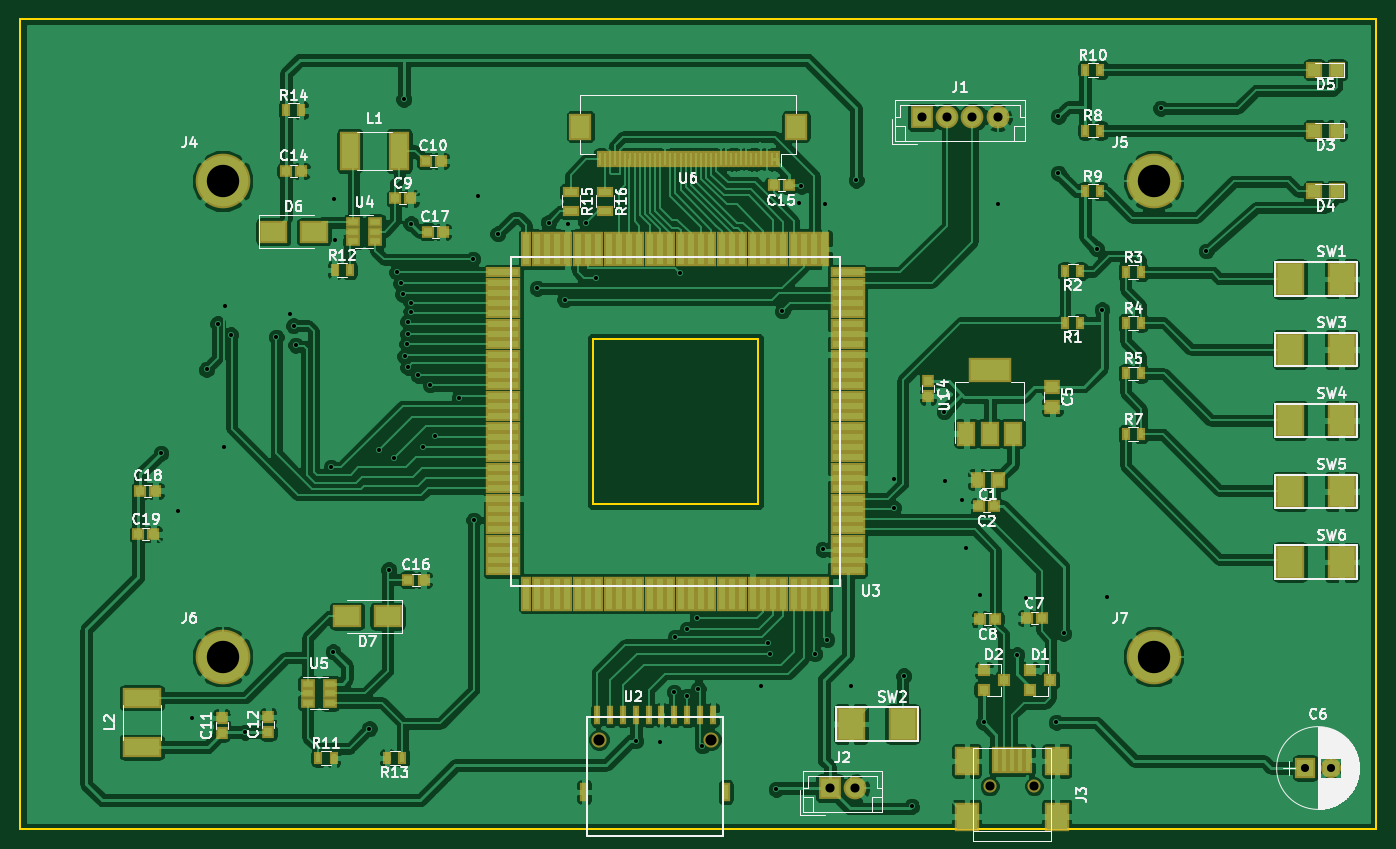
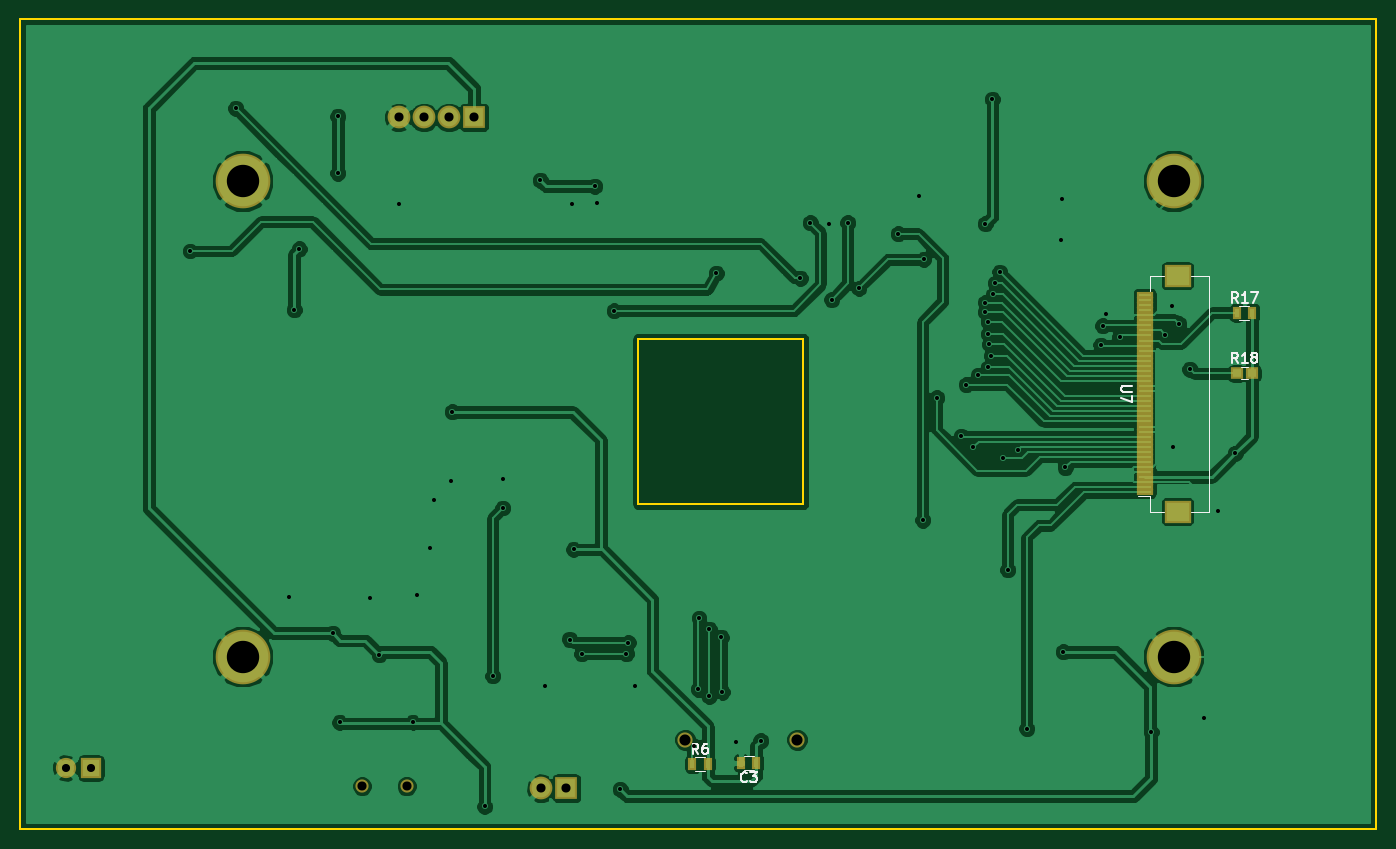
Circuit board: 11 layer files. Board 134.0 x 80.0 mm.
- bottom_copper: s3t-B.Cu.gbr (105300 bytes)
- bottom_mask: s3t-B.Mask.gbr (2229 bytes)
- paste: s3t-B.Paste.gbr (1615 bytes)
- bottom_silk: s3t-B.SilkS.gbr (4908 bytes)
- outline: s3t-Edge.Cuts.gbr (1051 bytes)
- top_copper: s3t-F.Cu.gbr (287146 bytes)
- top_mask: s3t-F.Mask.gbr (8998 bytes)
- paste: s3t-F.Paste.gbr (8384 bytes)
- top_silk: s3t-F.SilkS.gbr (60545 bytes)
- drill: s3t-NPTH.drl (216 bytes)
- drill: s3t.drl (1556 bytes)

=== bottom_copper: s3t-B.Cu.gbr (105300 bytes, source omitted) ===
=== bottom_mask: s3t-B.Mask.gbr ===
G04 #@! TF.FileFunction,Soldermask,Bot*
%FSLAX46Y46*%
G04 Gerber Fmt 4.6, Leading zero omitted, Abs format (unit mm)*
G04 Created by KiCad (PCBNEW 4.0.7) date 08/21/19 21:36:26*
%MOMM*%
%LPD*%
G01*
G04 APERTURE LIST*
%ADD10C,0.100000*%
%ADD11R,0.900000X1.300000*%
%ADD12R,2.000000X2.000000*%
%ADD13C,2.000000*%
%ADD14R,1.200000X1.150000*%
%ADD15R,2.600000X2.200000*%
%ADD16R,1.700000X0.700000*%
%ADD17R,2.250000X2.250000*%
%ADD18C,2.250000*%
%ADD19C,1.500000*%
%ADD20C,5.400000*%
%ADD21C,1.300000*%
G04 APERTURE END LIST*
D10*
D11*
X129250000Y-131500000D03*
X130750000Y-131500000D03*
D12*
X195000000Y-132000000D03*
D13*
X197500000Y-132000000D03*
D11*
X135550000Y-131600000D03*
X134050000Y-131600000D03*
X81750000Y-87000000D03*
X80250000Y-87000000D03*
D14*
X80250000Y-93000000D03*
X81750000Y-93000000D03*
D15*
X87600000Y-83350000D03*
X87600000Y-106650000D03*
D16*
X90850000Y-104750000D03*
X90850000Y-104250000D03*
X90850000Y-103750000D03*
X90850000Y-103250000D03*
X90850000Y-102750000D03*
X90850000Y-102250000D03*
X90850000Y-101750000D03*
X90850000Y-101250000D03*
X90850000Y-100750000D03*
X90850000Y-100250000D03*
X90850000Y-99750000D03*
X90850000Y-99250000D03*
X90850000Y-98750000D03*
X90850000Y-98250000D03*
X90850000Y-97750000D03*
X90850000Y-97250000D03*
X90850000Y-96750000D03*
X90850000Y-96250000D03*
X90850000Y-95750000D03*
X90850000Y-95250000D03*
X90850000Y-94750000D03*
X90850000Y-94250000D03*
X90850000Y-93750000D03*
X90850000Y-93250000D03*
X90850000Y-92750000D03*
X90850000Y-92250000D03*
X90850000Y-91750000D03*
X90850000Y-91250000D03*
X90850000Y-90750000D03*
X90850000Y-90250000D03*
X90850000Y-89750000D03*
X90850000Y-89250000D03*
X90850000Y-88750000D03*
X90850000Y-88250000D03*
X90850000Y-87750000D03*
X90850000Y-87250000D03*
X90850000Y-86750000D03*
X90850000Y-86250000D03*
X90850000Y-85750000D03*
X90850000Y-85250000D03*
D17*
X157100000Y-67700000D03*
D18*
X159600000Y-67700000D03*
X162100000Y-67700000D03*
X164600000Y-67700000D03*
D19*
X136262000Y-129200000D03*
X125200000Y-129200000D03*
D17*
X148000000Y-134000000D03*
D18*
X150500000Y-134000000D03*
D20*
X88000000Y-74000000D03*
X180000000Y-74000000D03*
X88000000Y-121000000D03*
X180000000Y-121000000D03*
D21*
X163800000Y-133800000D03*
X168200000Y-133800000D03*
M02*

=== paste: s3t-B.Paste.gbr ===
G04 #@! TF.FileFunction,Paste,Bot*
%FSLAX46Y46*%
G04 Gerber Fmt 4.6, Leading zero omitted, Abs format (unit mm)*
G04 Created by KiCad (PCBNEW 4.0.7) date 08/21/19 21:36:26*
%MOMM*%
%LPD*%
G01*
G04 APERTURE LIST*
%ADD10C,0.100000*%
%ADD11R,0.500000X0.900000*%
%ADD12R,0.800000X0.750000*%
%ADD13R,2.200000X1.800000*%
%ADD14R,1.300000X0.300000*%
G04 APERTURE END LIST*
D10*
D11*
X129250000Y-131500000D03*
X130750000Y-131500000D03*
X135550000Y-131600000D03*
X134050000Y-131600000D03*
X81750000Y-87000000D03*
X80250000Y-87000000D03*
D12*
X80250000Y-93000000D03*
X81750000Y-93000000D03*
D13*
X87600000Y-83350000D03*
X87600000Y-106650000D03*
D14*
X90850000Y-104750000D03*
X90850000Y-104250000D03*
X90850000Y-103750000D03*
X90850000Y-103250000D03*
X90850000Y-102750000D03*
X90850000Y-102250000D03*
X90850000Y-101750000D03*
X90850000Y-101250000D03*
X90850000Y-100750000D03*
X90850000Y-100250000D03*
X90850000Y-99750000D03*
X90850000Y-99250000D03*
X90850000Y-98750000D03*
X90850000Y-98250000D03*
X90850000Y-97750000D03*
X90850000Y-97250000D03*
X90850000Y-96750000D03*
X90850000Y-96250000D03*
X90850000Y-95750000D03*
X90850000Y-95250000D03*
X90850000Y-94750000D03*
X90850000Y-94250000D03*
X90850000Y-93750000D03*
X90850000Y-93250000D03*
X90850000Y-92750000D03*
X90850000Y-92250000D03*
X90850000Y-91750000D03*
X90850000Y-91250000D03*
X90850000Y-90750000D03*
X90850000Y-90250000D03*
X90850000Y-89750000D03*
X90850000Y-89250000D03*
X90850000Y-88750000D03*
X90850000Y-88250000D03*
X90850000Y-87750000D03*
X90850000Y-87250000D03*
X90850000Y-86750000D03*
X90850000Y-86250000D03*
X90850000Y-85750000D03*
X90850000Y-85250000D03*
M02*

=== bottom_silk: s3t-B.SilkS.gbr ===
G04 #@! TF.FileFunction,Legend,Bot*
%FSLAX46Y46*%
G04 Gerber Fmt 4.6, Leading zero omitted, Abs format (unit mm)*
G04 Created by KiCad (PCBNEW 4.0.7) date 08/21/19 21:36:26*
%MOMM*%
%LPD*%
G01*
G04 APERTURE LIST*
%ADD10C,0.100000*%
%ADD11C,0.120000*%
%ADD12C,0.150000*%
G04 APERTURE END LIST*
D10*
D11*
X130500000Y-130820000D02*
X129500000Y-130820000D01*
X129500000Y-132180000D02*
X130500000Y-132180000D01*
X134300000Y-132280000D02*
X135300000Y-132280000D01*
X135300000Y-130920000D02*
X134300000Y-130920000D01*
X80500000Y-87680000D02*
X81500000Y-87680000D01*
X81500000Y-86320000D02*
X80500000Y-86320000D01*
X80650000Y-93600000D02*
X81350000Y-93600000D01*
X81350000Y-92400000D02*
X80650000Y-92400000D01*
X90300000Y-105160000D02*
X90300000Y-106650000D01*
X90300000Y-106650000D02*
X88960000Y-106650000D01*
X90300000Y-84840000D02*
X90300000Y-83350000D01*
X90300000Y-83350000D02*
X88960000Y-83350000D01*
X86240000Y-106650000D02*
X84500000Y-106650000D01*
X84500000Y-106650000D02*
X84500000Y-83350000D01*
X84500000Y-83350000D02*
X86240000Y-83350000D01*
X90300000Y-105160000D02*
X91500000Y-105160000D01*
D12*
X130166666Y-133307143D02*
X130214285Y-133354762D01*
X130357142Y-133402381D01*
X130452380Y-133402381D01*
X130595238Y-133354762D01*
X130690476Y-133259524D01*
X130738095Y-133164286D01*
X130785714Y-132973810D01*
X130785714Y-132830952D01*
X130738095Y-132640476D01*
X130690476Y-132545238D01*
X130595238Y-132450000D01*
X130452380Y-132402381D01*
X130357142Y-132402381D01*
X130214285Y-132450000D01*
X130166666Y-132497619D01*
X129833333Y-132402381D02*
X129214285Y-132402381D01*
X129547619Y-132783333D01*
X129404761Y-132783333D01*
X129309523Y-132830952D01*
X129261904Y-132878571D01*
X129214285Y-132973810D01*
X129214285Y-133211905D01*
X129261904Y-133307143D01*
X129309523Y-133354762D01*
X129404761Y-133402381D01*
X129690476Y-133402381D01*
X129785714Y-133354762D01*
X129833333Y-133307143D01*
X134966666Y-130602381D02*
X135300000Y-130126190D01*
X135538095Y-130602381D02*
X135538095Y-129602381D01*
X135157142Y-129602381D01*
X135061904Y-129650000D01*
X135014285Y-129697619D01*
X134966666Y-129792857D01*
X134966666Y-129935714D01*
X135014285Y-130030952D01*
X135061904Y-130078571D01*
X135157142Y-130126190D01*
X135538095Y-130126190D01*
X134109523Y-129602381D02*
X134300000Y-129602381D01*
X134395238Y-129650000D01*
X134442857Y-129697619D01*
X134538095Y-129840476D01*
X134585714Y-130030952D01*
X134585714Y-130411905D01*
X134538095Y-130507143D01*
X134490476Y-130554762D01*
X134395238Y-130602381D01*
X134204761Y-130602381D01*
X134109523Y-130554762D01*
X134061904Y-130507143D01*
X134014285Y-130411905D01*
X134014285Y-130173810D01*
X134061904Y-130078571D01*
X134109523Y-130030952D01*
X134204761Y-129983333D01*
X134395238Y-129983333D01*
X134490476Y-130030952D01*
X134538095Y-130078571D01*
X134585714Y-130173810D01*
X81642857Y-86002381D02*
X81976191Y-85526190D01*
X82214286Y-86002381D02*
X82214286Y-85002381D01*
X81833333Y-85002381D01*
X81738095Y-85050000D01*
X81690476Y-85097619D01*
X81642857Y-85192857D01*
X81642857Y-85335714D01*
X81690476Y-85430952D01*
X81738095Y-85478571D01*
X81833333Y-85526190D01*
X82214286Y-85526190D01*
X80690476Y-86002381D02*
X81261905Y-86002381D01*
X80976191Y-86002381D02*
X80976191Y-85002381D01*
X81071429Y-85145238D01*
X81166667Y-85240476D01*
X81261905Y-85288095D01*
X80357143Y-85002381D02*
X79690476Y-85002381D01*
X80119048Y-86002381D01*
X81642857Y-91952381D02*
X81976191Y-91476190D01*
X82214286Y-91952381D02*
X82214286Y-90952381D01*
X81833333Y-90952381D01*
X81738095Y-91000000D01*
X81690476Y-91047619D01*
X81642857Y-91142857D01*
X81642857Y-91285714D01*
X81690476Y-91380952D01*
X81738095Y-91428571D01*
X81833333Y-91476190D01*
X82214286Y-91476190D01*
X80690476Y-91952381D02*
X81261905Y-91952381D01*
X80976191Y-91952381D02*
X80976191Y-90952381D01*
X81071429Y-91095238D01*
X81166667Y-91190476D01*
X81261905Y-91238095D01*
X80119048Y-91380952D02*
X80214286Y-91333333D01*
X80261905Y-91285714D01*
X80309524Y-91190476D01*
X80309524Y-91142857D01*
X80261905Y-91047619D01*
X80214286Y-91000000D01*
X80119048Y-90952381D01*
X79928571Y-90952381D01*
X79833333Y-91000000D01*
X79785714Y-91047619D01*
X79738095Y-91142857D01*
X79738095Y-91190476D01*
X79785714Y-91285714D01*
X79833333Y-91333333D01*
X79928571Y-91380952D01*
X80119048Y-91380952D01*
X80214286Y-91428571D01*
X80261905Y-91476190D01*
X80309524Y-91571429D01*
X80309524Y-91761905D01*
X80261905Y-91857143D01*
X80214286Y-91904762D01*
X80119048Y-91952381D01*
X79928571Y-91952381D01*
X79833333Y-91904762D01*
X79785714Y-91857143D01*
X79738095Y-91761905D01*
X79738095Y-91571429D01*
X79785714Y-91476190D01*
X79833333Y-91428571D01*
X79928571Y-91380952D01*
X92152381Y-94238095D02*
X92961905Y-94238095D01*
X93057143Y-94285714D01*
X93104762Y-94333333D01*
X93152381Y-94428571D01*
X93152381Y-94619048D01*
X93104762Y-94714286D01*
X93057143Y-94761905D01*
X92961905Y-94809524D01*
X92152381Y-94809524D01*
X92152381Y-95190476D02*
X92152381Y-95857143D01*
X93152381Y-95428571D01*
M02*

=== outline: s3t-Edge.Cuts.gbr ===
G04 #@! TF.FileFunction,Profile,NP*
%FSLAX46Y46*%
G04 Gerber Fmt 4.6, Leading zero omitted, Abs format (unit mm)*
G04 Created by KiCad (PCBNEW 4.0.7) date 08/21/19 21:36:26*
%MOMM*%
%LPD*%
G01*
G04 APERTURE LIST*
%ADD10C,0.100000*%
%ADD11C,0.150000*%
G04 APERTURE END LIST*
D10*
D11*
X124600000Y-89600000D02*
X124800000Y-89600000D01*
X124600000Y-105900000D02*
X124600000Y-89600000D01*
X140900000Y-105900000D02*
X124600000Y-105900000D01*
X140900000Y-89600000D02*
X140900000Y-105900000D01*
X124600000Y-89600000D02*
X140900000Y-89600000D01*
X140900000Y-105900000D02*
X140900000Y-89600000D01*
X124600000Y-105900000D02*
X140900000Y-105900000D01*
X124600000Y-89600000D02*
X124600000Y-105900000D01*
X202000000Y-138000000D02*
X202000000Y-137900000D01*
X195000000Y-138000000D02*
X202000000Y-138000000D01*
X195000000Y-58000000D02*
X202000000Y-58000000D01*
X202000000Y-58000000D02*
X202000000Y-138000000D01*
X68000000Y-138000000D02*
X195000000Y-138000000D01*
X68000000Y-58000000D02*
X195000000Y-58000000D01*
X68000000Y-58000000D02*
X68000000Y-138000000D01*
M02*

=== top_copper: s3t-F.Cu.gbr (287146 bytes, source omitted) ===
=== top_mask: s3t-F.Mask.gbr (8998 bytes, source omitted) ===
=== paste: s3t-F.Paste.gbr (8384 bytes, source omitted) ===
=== top_silk: s3t-F.SilkS.gbr (60545 bytes, source omitted) ===
=== drill: s3t-NPTH.drl ===
M48
;DRILL file {KiCad 4.0.7} date 08/21/19 21:36:30
;FORMAT={-:-/ absolute / metric / decimal}
FMAT,2
METRIC,TZ
T1C0.900
T2C1.100
%
G90
G05
M71
T1
X163.8Y-133.8
X168.2Y-133.8
T2
X125.2Y-129.2
X136.262Y-129.2
T0
M30

=== drill: s3t.drl ===
M48
;DRILL file {KiCad 4.0.7} date 08/21/19 21:36:30
;FORMAT={-:-/ absolute / metric / decimal}
FMAT,2
METRIC,TZ
T1C0.400
T2C0.800
T3C0.900
T4C3.200
%
G90
G05
M71
T1
X81.9Y-100.9
X83.6Y-106.6
X85.Y-127.1
X86.4Y-92.6
X87.5Y-88.1
X88.1Y-100.3
X88.2Y-86.3
X88.8Y-89.2
X90.2Y-128.45
X93.3Y-89.4
X94.7Y-87.1
X95.Y-88.3
X95.2Y-90.2
X98.7Y-102.3
X98.9Y-120.5
X99.Y-75.8
X99.1Y-79.8
X102.5Y-128.1
X103.4Y-100.6
X104.4Y-112.4
X104.9Y-101.4
X105.2Y-83.
X105.6Y-84.1
X105.8Y-85.2
X105.9Y-65.9
X106.Y-91.3
X106.2Y-90.1
X106.3Y-87.9
X106.3Y-89.1
X106.3Y-92.4
X106.6Y-78.2
X106.6Y-86.
X106.6Y-86.9
X107.3Y-93.2
X107.8Y-100.3
X108.5Y-94.1
X109.Y-99.2
X111.4Y-95.4
X112.7Y-81.7
X112.8Y-107.5
X113.2Y-75.5
X115.2Y-79.2
X119.1Y-84.6
X120.2Y-78.1
X121.8Y-85.7
X122.1Y-78.2
X123.9Y-78.1
X124.9Y-83.6
X128.8Y-129.3
X131.2Y-129.4
X132.6Y-124.5
X132.7Y-119.1
X133.2Y-83.1
X133.9Y-118.3
X133.9Y-124.9
X134.9Y-117.2
X135.Y-124.2
X135.4Y-129.8
X141.2Y-123.9
X141.9Y-119.6
X142.1Y-120.7
X142.7Y-134.1
X143.3Y-86.8
X145.Y-76.2
X145.2Y-74.5
X146.5Y-120.7
X147.3Y-110.4
X147.5Y-76.3
X147.7Y-119.3
X150.1Y-123.9
X150.6Y-73.9
X154.3Y-103.4
X154.3Y-106.3
X155.3Y-122.9
X156.1Y-135.8
X159.3Y-96.8
X159.4Y-103.6
X161.1Y-105.5
X161.5Y-110.3
X162.8Y-114.9
X163.2Y-127.5
X164.6Y-76.3
X166.5Y-120.8
X167.4Y-115.2
X170.4Y-127.5
X170.6Y-67.6
X170.6Y-73.2
X171.1Y-118.7
X174.4Y-80.7
X174.9Y-86.7
X175.4Y-115.1
X180.7Y-66.8
X185.2Y-80.9
T2
X195.Y-132.
X197.5Y-132.
T3
X148.Y-134.
X150.5Y-134.
X157.1Y-67.7
X159.6Y-67.7
X162.1Y-67.7
X164.6Y-67.7
T4
X88.Y-74.
X88.Y-121.
X180.Y-74.
X180.Y-121.
T0
M30

